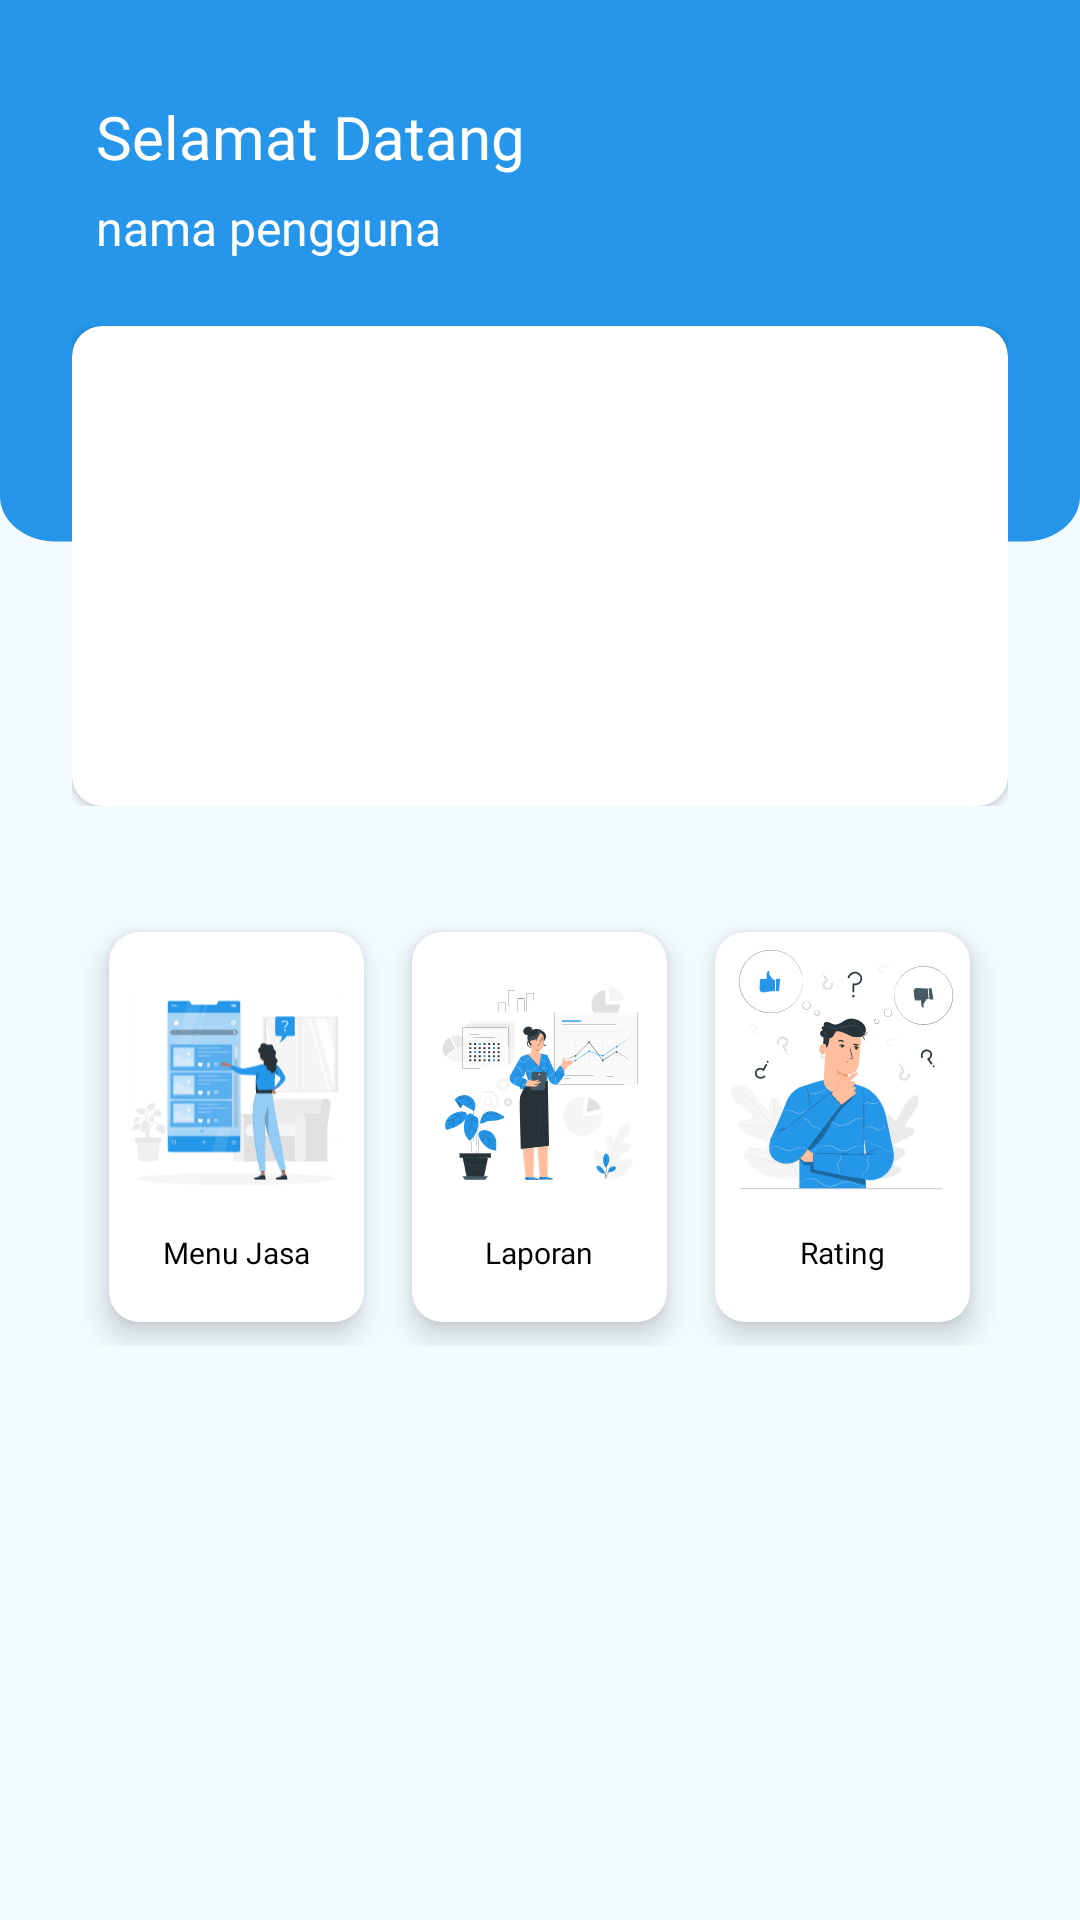

Android layout source for this screen:
<!-- AndroidManifest.xml: application theme Theme.OBREMITRA -->
<!-- res/layout/fragment_home.xml -->
<?xml version="1.0" encoding="utf-8"?>
<androidx.constraintlayout.widget.ConstraintLayout xmlns:android="http://schemas.android.com/apk/res/android"
    xmlns:tools="http://schemas.android.com/tools"
    android:layout_width="match_parent"
    android:layout_height="match_parent"
    xmlns:app="http://schemas.android.com/apk/res-auto"
    android:background="@drawable/bg_home"
    tools:context=".ui.home.HomeFragment">

    

    <LinearLayout
        android:id="@+id/welcomeText"
        android:layout_width="match_parent"
        android:layout_height="wrap_content"
        android:orientation="vertical"
        android:paddingHorizontal="32dp"
        android:paddingBottom="12dp"
        tools:ignore="MissingConstraints">

        <TextView
            android:id="@+id/txtWelcome"
            android:layout_width="wrap_content"
            android:layout_height="wrap_content"
            android:layout_marginTop="32dp"
            android:fontFamily="@font/poppinsbold"
            android:text="@string/selamat_datang"
            android:textColor="@color/white"
            android:textSize="20sp" />

        <TextView
            android:id="@+id/text_nama_pengguna"
            android:layout_width="wrap_content"
            android:layout_height="wrap_content"
            android:layout_marginTop="6dp"
            android:fontFamily="@font/poppinsmedium"
            android:text="nama pengguna"
            android:textColor="@android:color/white"
            android:textSize="16sp" />
    </LinearLayout>

    <androidx.constraintlayout.widget.ConstraintLayout
        android:id="@+id/cardviewInfo"
        android:layout_width="match_parent"
        android:layout_height="wrap_content"
        app:layout_constraintTop_toBottomOf="@id/welcomeText"
        android:paddingVertical="10dp"
        android:paddingHorizontal="24dp">


        <androidx.cardview.widget.CardView
            android:id="@+id/cardview1"
            android:layout_width="match_parent"
            android:layout_height="160dp"
            android:background="@color/white"
            app:cardCornerRadius="10dp"
            app:layout_constraintEnd_toEndOf="parent"
            app:layout_constraintStart_toStartOf="parent"
            tools:ignore="MissingConstraints"
            android:elevation="6dp"
            android:layout_marginBottom="8dp"
            tools:layout_editor_absoluteY="10dp">

            <LinearLayout
                android:layout_width="match_parent"
                android:layout_height="match_parent"
                android:orientation="vertical"
                android:paddingHorizontal="16dp"
                android:paddingTop="28dp"
                android:paddingBottom="6dp">

                <TextView
                    android:id="@+id/text_nama_usaha"
                    android:layout_width="wrap_content"
                    android:layout_height="wrap_content"
                    android:layout_marginBottom="10dp"
                    android:fontFamily="@font/poppinsbold"
                    android:text="Nama Usaha"
                    android:visibility="gone"
                    android:textColor="@color/blue_primary"
                    android:textSize="16sp" />

                <TextView
                    android:id="@+id/text_jumlah_pesanan"
                    android:layout_width="wrap_content"
                    android:layout_height="wrap_content"
                    android:layout_marginBottom="10dp"
                    android:fontFamily="@font/poppinsmedium"
                    android:text="Jumlah Pesanan Hari Ini: "
                    android:visibility="gone"
                    android:textColor="@android:color/black"
                    android:textSize="14sp" />

                <TextView
                    android:id="@+id/text_penghasilan_hari_ini"
                    android:layout_width="wrap_content"
                    android:layout_height="wrap_content"
                    android:fontFamily="@font/poppinsmedium"
                    android:text="Penghasilan Hari Ini: Rp "
                    android:visibility="gone"
                    android:textColor="@android:color/black"
                    android:textSize="14sp" />

                <com.google.android.material.floatingactionbutton.FloatingActionButton
                    android:id="@+id/floating_button"
                    android:layout_width="wrap_content"
                    android:layout_height="wrap_content"
                    android:layout_gravity="center_horizontal|center_vertical"
                    android:layout_marginBottom="12dp"
                    android:src="@drawable/baseline_add_24"
                    android:tint="@color/white"
                    android:visibility="gone"
                    app:backgroundTint="@color/blue_primary"
                    app:layout_anchorGravity="center"
                    tools:ignore="MissingConstraints,SpeakableTextPresentCheck" />
                <TextView
                    android:id="@+id/tambah_data"
                    android:layout_width="wrap_content"
                    android:layout_height="wrap_content"
                    android:layout_gravity="bottom|center_horizontal"
                    android:fontFamily="@font/poppinsmedium"
                    android:text="Tambah Data Usaha"
                    android:textColor="@android:color/black"
                    android:textSize="14sp"
                    android:visibility="gone" />


            </LinearLayout>

        </androidx.cardview.widget.CardView>
    </androidx.constraintlayout.widget.ConstraintLayout>


    <LinearLayout
        android:layout_width="match_parent"
        android:layout_height="wrap_content"
        android:orientation="horizontal"
        android:paddingHorizontal="24dp"
        android:paddingVertical="24dp"
        android:gravity="center_horizontal"
        android:clipChildren="false"
        app:layout_constraintTop_toBottomOf="@id/cardviewInfo">

        <androidx.cardview.widget.CardView
            android:id="@+id/card_menu"
            android:layout_width="85dp"
            android:layout_height="130dp"
            android:background="@color/white"
            app:cardCornerRadius="10dp"
            app:cardElevation="6dp"
            android:layout_margin="8dp"
            android:clipChildren="false">

            <ImageView
                android:layout_width="match_parent"
                android:layout_height="105dp"
                android:src="@drawable/menu_ilustration" />

            <TextView
                android:layout_width="wrap_content"
                android:layout_height="wrap_content"
                android:layout_gravity="center_horizontal"
                android:layout_marginTop="100dp"
                android:fontFamily="@font/poppinsmedium"
                android:text="Menu Jasa"
                android:textColor="@color/black"
                android:textSize="10sp" />
        </androidx.cardview.widget.CardView>

        <androidx.cardview.widget.CardView
            android:id="@+id/card_laporan"
            android:layout_width="85dp"
            android:layout_height="130dp"
            android:layout_marginHorizontal="30dp"
            android:background="@color/white"
            app:cardCornerRadius="10dp"
            app:cardElevation="6dp"
            android:layout_margin="8dp"
            android:clipChildren="false"
            tools:ignore="MissingConstraints">

            <ImageView
                android:layout_width="66dp"
                android:layout_height="101dp"
                android:layout_gravity="center_horizontal"
                android:src="@drawable/laporan_ilustration" />

            <TextView
                android:layout_width="wrap_content"
                android:layout_height="wrap_content"
                android:layout_gravity="center_horizontal"
                android:layout_marginTop="100dp"
                android:fontFamily="@font/poppinsmedium"
                android:text="Laporan"
                android:textColor="@color/black"
                android:textSize="10sp" />
        </androidx.cardview.widget.CardView>

        <androidx.cardview.widget.CardView
            android:id="@+id/card_rating"
            android:layout_width="85dp"
            android:layout_height="130dp"
            android:background="@color/white"
            app:cardCornerRadius="10dp"
            app:cardElevation="6dp"
            android:layout_margin="8dp"
            android:clipChildren="false"
            tools:ignore="MissingConstraints">

            <ImageView
                android:layout_width="74dp"
                android:layout_height="wrap_content"
                android:layout_gravity="center_horizontal"
                android:elevation="10dp"
                android:src="@drawable/rating_ilustration" />

            <TextView
                android:layout_width="wrap_content"
                android:layout_height="wrap_content"
                android:layout_gravity="center_horizontal"
                android:layout_marginTop="100dp"
                android:fontFamily="@font/poppinsmedium"
                android:text="Rating"
                android:textColor="@color/black"
                android:textSize="10sp" />
        </androidx.cardview.widget.CardView>
    </LinearLayout>

</androidx.constraintlayout.widget.ConstraintLayout>
<!-- resources referenced by this layout -->
<resources>
  <color name="black">#FF000000</color>
  <color name="blue_primary">#2597E9</color>
  <color name="white">#FFFFFFFF</color>
  <!-- drawable bg_home (drawable) -->
  <vector xmlns:android="http://schemas.android.com/apk/res/android"
      android:width="390dp"
      android:height="844dp"
      android:viewportWidth="390"
      android:viewportHeight="844">
    <path
        android:pathData="M0,0h390v844h-390z"
        android:fillColor="#F3FBFF"/>
    <path
        android:pathData="M0,0H390V218C390,229.05 381.05,238 370,238H20C8.95,238 0,229.05 0,218V0Z"
        android:fillColor="#2596E9"/>
  </vector>
  <!-- drawable laporan_ilustration: vector/xml drawable (drawable, 120439 chars, omitted) -->
  <!-- drawable menu_ilustration: vector/xml drawable (drawable, 55483 chars, omitted) -->
  <!-- drawable rating_ilustration: vector/xml drawable (drawable, 78794 chars, omitted) -->
  <string name="selamat_datang">Selamat Datang</string>
  <style name="Theme.OBREMITRA" parent="Theme.MaterialComponents.DayNight.DarkActionBar">
          
          <item name="colorPrimary">@color/blue_primary</item>
          <item name="colorPrimaryVariant">@color/blue_hover</item>
          <item name="colorOnPrimary">@color/white</item>
      </style>
  <color name="blue_hover">#1F7EC2</color>
</resources>
